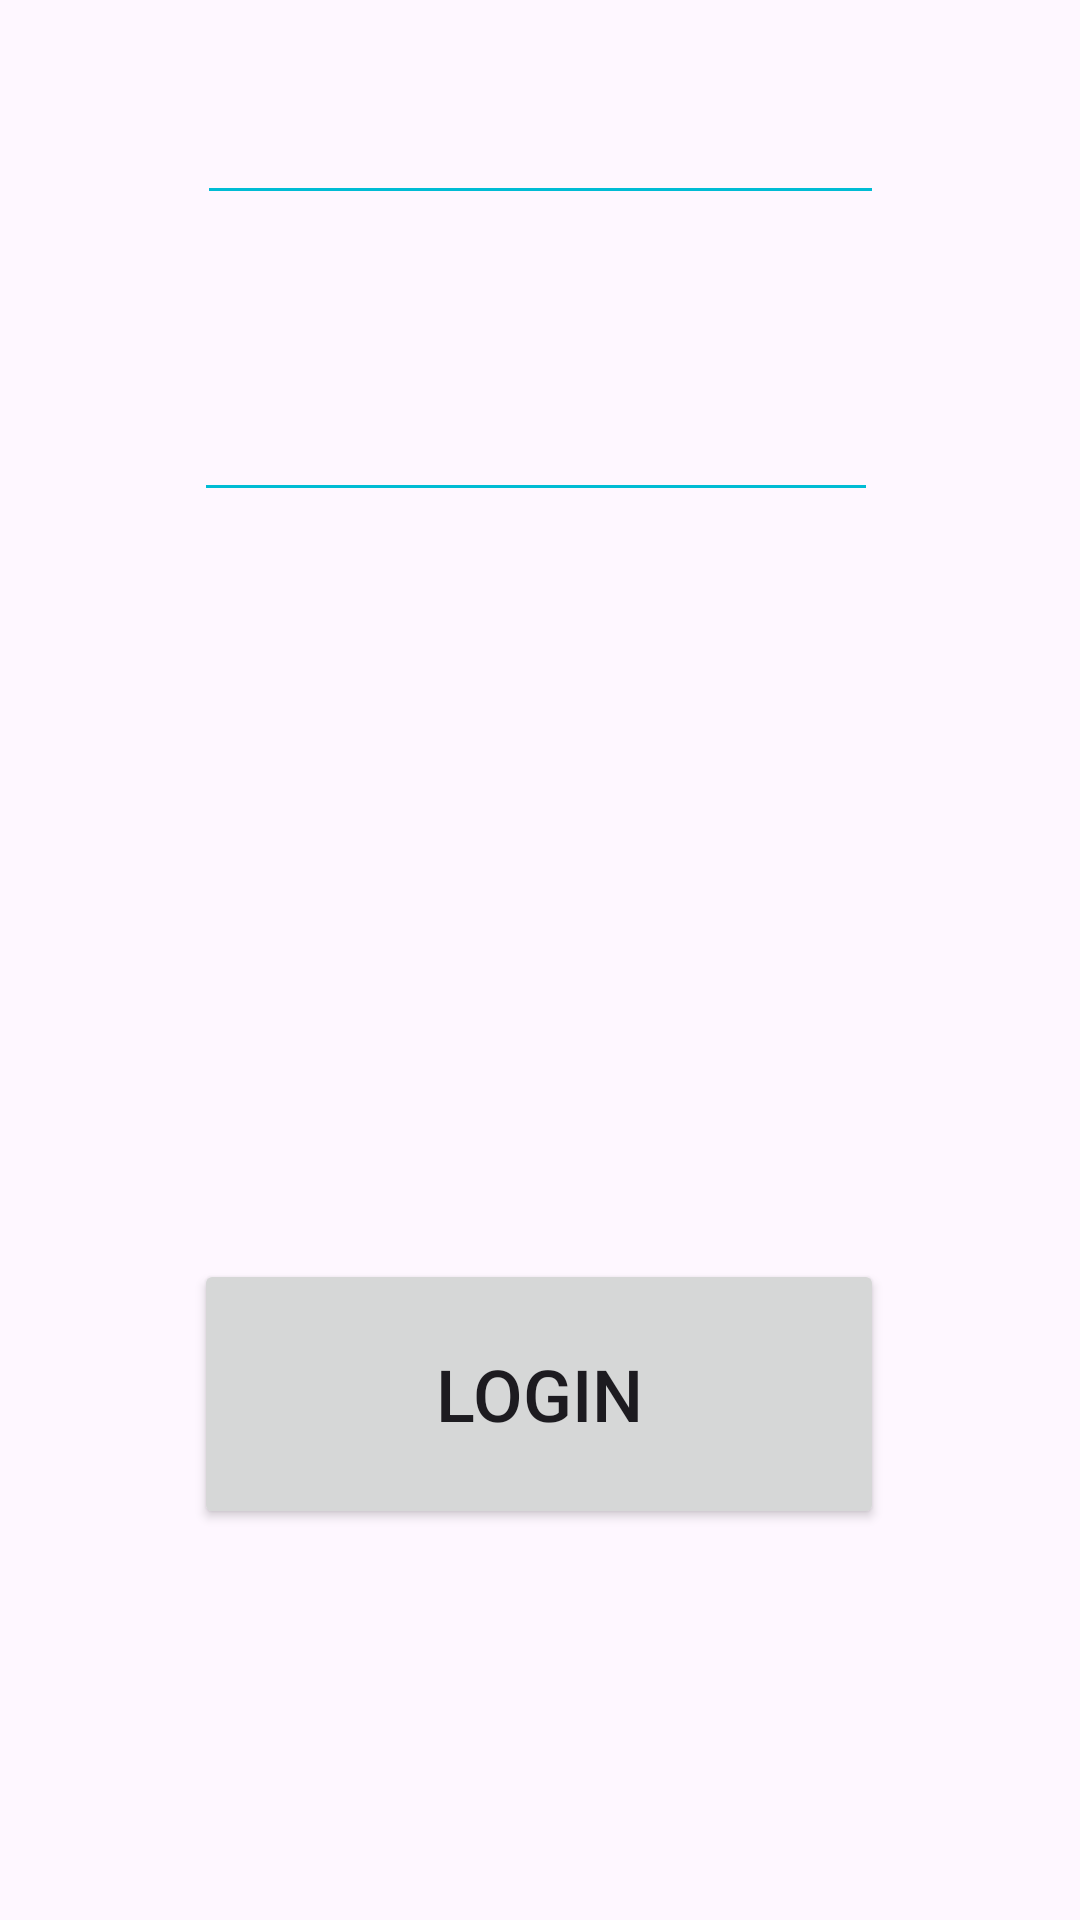

Android layout source for this screen:
<!-- AndroidManifest.xml: application theme Theme.Hospital_Management_System_V01 -->
<!-- res/layout/activity_login.xml -->
<?xml version="1.0" encoding="utf-8"?>
<androidx.constraintlayout.widget.ConstraintLayout xmlns:android="http://schemas.android.com/apk/res/android"
    xmlns:app="http://schemas.android.com/apk/res-auto"
    xmlns:tools="http://schemas.android.com/tools"
    android:layout_width="match_parent"
    android:layout_height="match_parent">

    <Button
        android:id="@+id/Login"
        android:layout_width="230dp"
        android:layout_height="90dp"
        android:layout_marginStart="90dp"
        android:layout_marginTop="125dp"
        android:layout_marginEnd="91dp"
        android:layout_marginBottom="173dp"
        android:text="Login"
        android:textSize="24sp"
        app:layout_constraintBottom_toBottomOf="parent"
        app:layout_constraintEnd_toEndOf="parent"
        app:layout_constraintStart_toStartOf="parent"
        app:layout_constraintTop_toBottomOf="@+id/Password" />

    <EditText
        android:id="@+id/Password"
        android:layout_width="228dp"
        android:layout_height="98dp"
        android:layout_marginStart="90dp"
        android:layout_marginEnd="93dp"
        android:layout_marginBottom="124dp"
        android:autofillHints="Password"
        android:backgroundTint="#00BCD4"
        android:textSize="34sp"
        app:layout_constraintBottom_toTopOf="@+id/Login"
        app:layout_constraintEnd_toEndOf="parent"
        app:layout_constraintStart_toStartOf="parent"
        app:layout_constraintTop_toBottomOf="@+id/Username" />

    <EditText
        android:id="@+id/Username"
        android:layout_width="229dp"
        android:layout_height="114dp"
        android:layout_marginStart="91dp"
        android:layout_marginEnd="91dp"
        android:layout_marginBottom="1dp"
        android:autofillHints="Username"
        android:backgroundTint="#00BCD4"
        android:textSize="34sp"
        app:layout_constraintBottom_toTopOf="@+id/Password"
        app:layout_constraintEnd_toEndOf="parent"
        app:layout_constraintStart_toStartOf="parent"
        app:layout_constraintTop_toTopOf="parent" />
</androidx.constraintlayout.widget.ConstraintLayout>
<!-- resources referenced by this layout -->
<resources>
  <style name="Theme.Hospital_Management_System_V01" parent="Base.Theme.Hospital_Management_System_V01" />
  <style name="Base.Theme.Hospital_Management_System_V01" parent="Theme.Material3.DayNight.NoActionBar">
          
          
      </style>
</resources>
